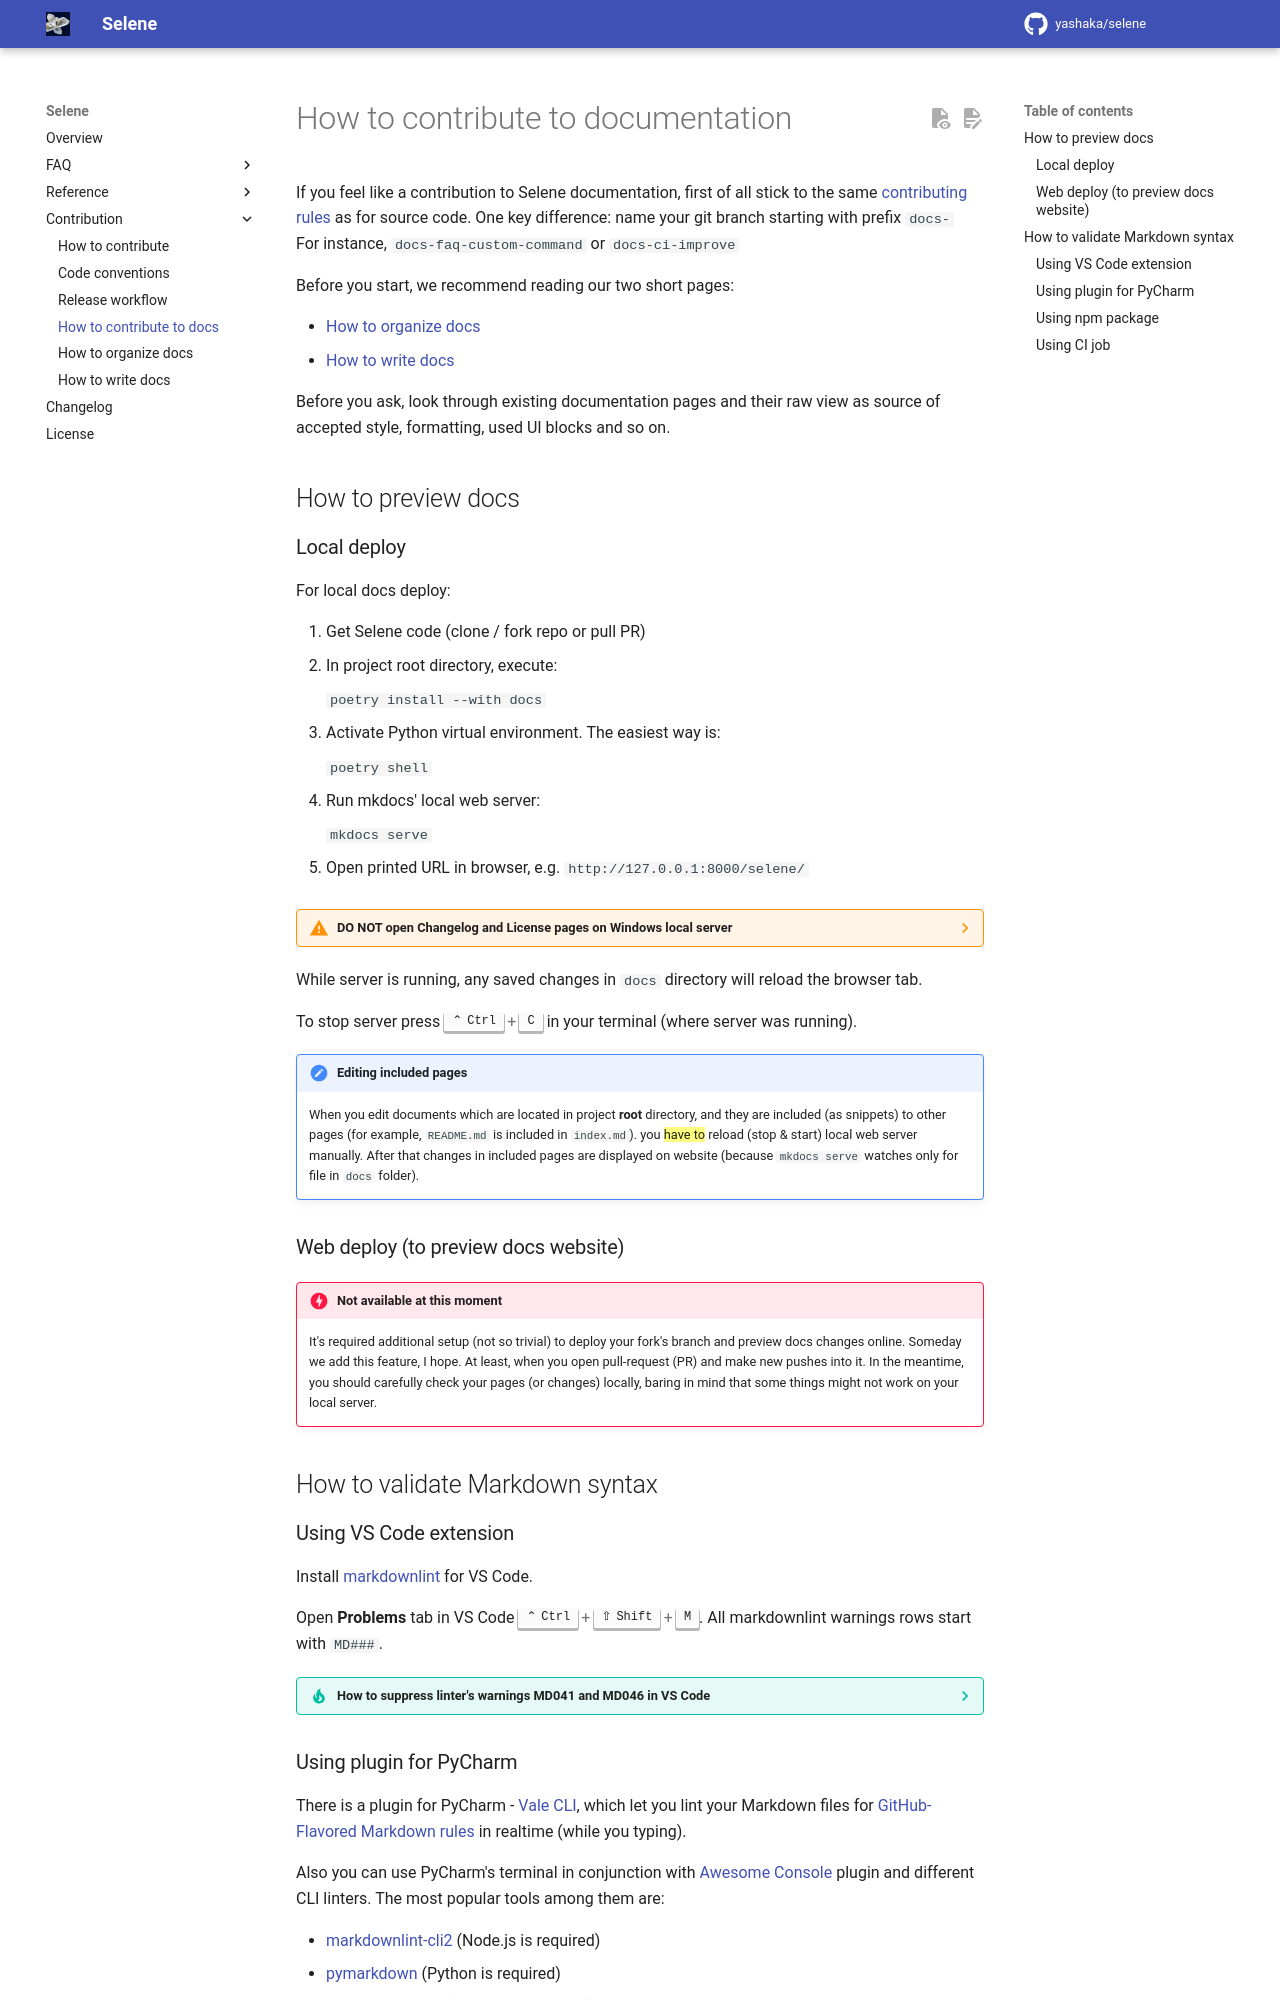

repository: yashaka/selene · page: 2.0.0rc10/contribution/to-documentation-guide/index.html · generator: mkdocs

# How to contribute to documentation

If you feel like a contribution to Selene documentation,
first of all stick to the same [contributing rules][contributing]
as for source code.
One key difference: name your git branch
starting with prefix `docs-`  
For instance, `docs-faq-custom-command` or `docs-ci-improve`

[contributing]: to-source-code-guide.md

Before you start,
we recommend reading our two short pages:

- [How to organize docs][organizing-docs]
- [How to write docs][writing-docs]

[organizing-docs]: how-to-organize-docs-guide.md
[writing-docs]: how-to-write-docs-guide.md

Before you ask, look through existing documentation pages and their raw view
as source of accepted style, formatting, used UI blocks and so on.

## How to preview docs

### Local deploy

For local docs deploy:

1. Get Selene code (clone / fork repo or pull PR)
2. In project root directory, execute:

    `poetry install --with docs`

3. Activate Python virtual environment. The easiest way is:

    `poetry shell`

4. Run mkdocs' local web server:

    `mkdocs serve`

5. Open printed URL in browser, e.g. `http://127.0.0.1:8000/selene/`

<!-- markdownlint-disable MD046 -->
??? warning "DO NOT open Changelog and License pages on Windows local server"

    Because of redirects from upper case URLs to lower case
    there is "infinite refresh" when you navigate to pages
    `changelog/` and `license/` on Windows (only).

    Please, comment this lines (as shown below) in `mkdocs.yml` file
    if you really need to preview them locally:

    ```yaml
    - redirects:
        redirect_maps:
          CONTRIBUTING.md: contribution/to-source-code-guide.md
          # CHANGELOG.md: changelog.md
          # LICENSE.md: license.md
    ```
<!-- markdownlint-enable MD046 -->

While server is running, any saved changes in `docs` directory
will reload the browser tab.

To stop server press ++ctrl+c++ in your terminal
(where server was running).

<!-- markdownlint-disable MD046 -->
!!! note "Editing included pages"

    When you edit documents which are located in project **root** directory,
    and they are included (as snippets) to other pages
    (for example, `README.md` is included in `index.md`).
    you ==have to== reload (stop & start) local web server manually.
    After that changes in included pages are displayed on website
    (because `mkdocs serve` watches only for file in `docs` folder).
<!-- markdownlint-enable MD046 -->

### Web deploy (to preview docs website)

<!-- markdownlint-disable MD046 -->
!!! danger "Not available at this moment"

    It's required additional setup (not so trivial)
    to deploy your fork's branch and preview docs changes online.
    Someday we add this feature, I hope.
    At least, when you open pull-request (PR) and make new pushes into it.
    In the meantime,
    you should carefully check your pages (or changes) locally,
    baring in mind that some things might not work on your local server.
<!-- markdownlint-enable MD046 -->

## How to validate Markdown syntax

### Using VS Code extension

Install [markdownlint][markdownlint-extension] for VS Code.

[markdownlint-extension]: https://marketplace.visualstudio.com/items?itemName=DavidAnson.vscode-markdownlint

Open **Problems** tab in VS Code ++ctrl+shift+m++. All markdownlint warnings rows start with `MD###`.

<!-- markdownlint-disable MD046 -->
??? tip "How to suppress linter's warnings MD041 and MD046 in VS Code"

    Using snippets, meta-data and other not supported Markdown syntax,
    in many cases H1 won't be the first line of the page
    and MD041 warning will appear for those documents.
    If it's distracting you, disable it in configuration file (see below).

    The similar thing for non-standard indented MarkDown blocks (MD046).
    Besides configuring it,
    you have to add special comment lines wrapping target text
    and temporarily disabling (suppressing) linter's check for that text:

    ```md
    <!-- markdownlint-disable MD046 -->  
    !!! info

        Example text of Info block.
    <!-- markdownlint-enable MD046 -->    
    ```

    To configure `markdownlint` you can use `setting.json` in VS Code.
    Add these line to your settings (configuration file).

    ```json
        // markdownlint
        "markdownlint.config": {
            "MD041": false,
            "MD046": { "style": "fenced"},
            "MD007": { "indent": 4},
        },
    ```

    **Note:** Someday we will add `markdownlint`'s configuration file
    in the project root, and you will be able to remove this settings
    from VS Code.
<!-- markdownlint-enable MD046 -->
